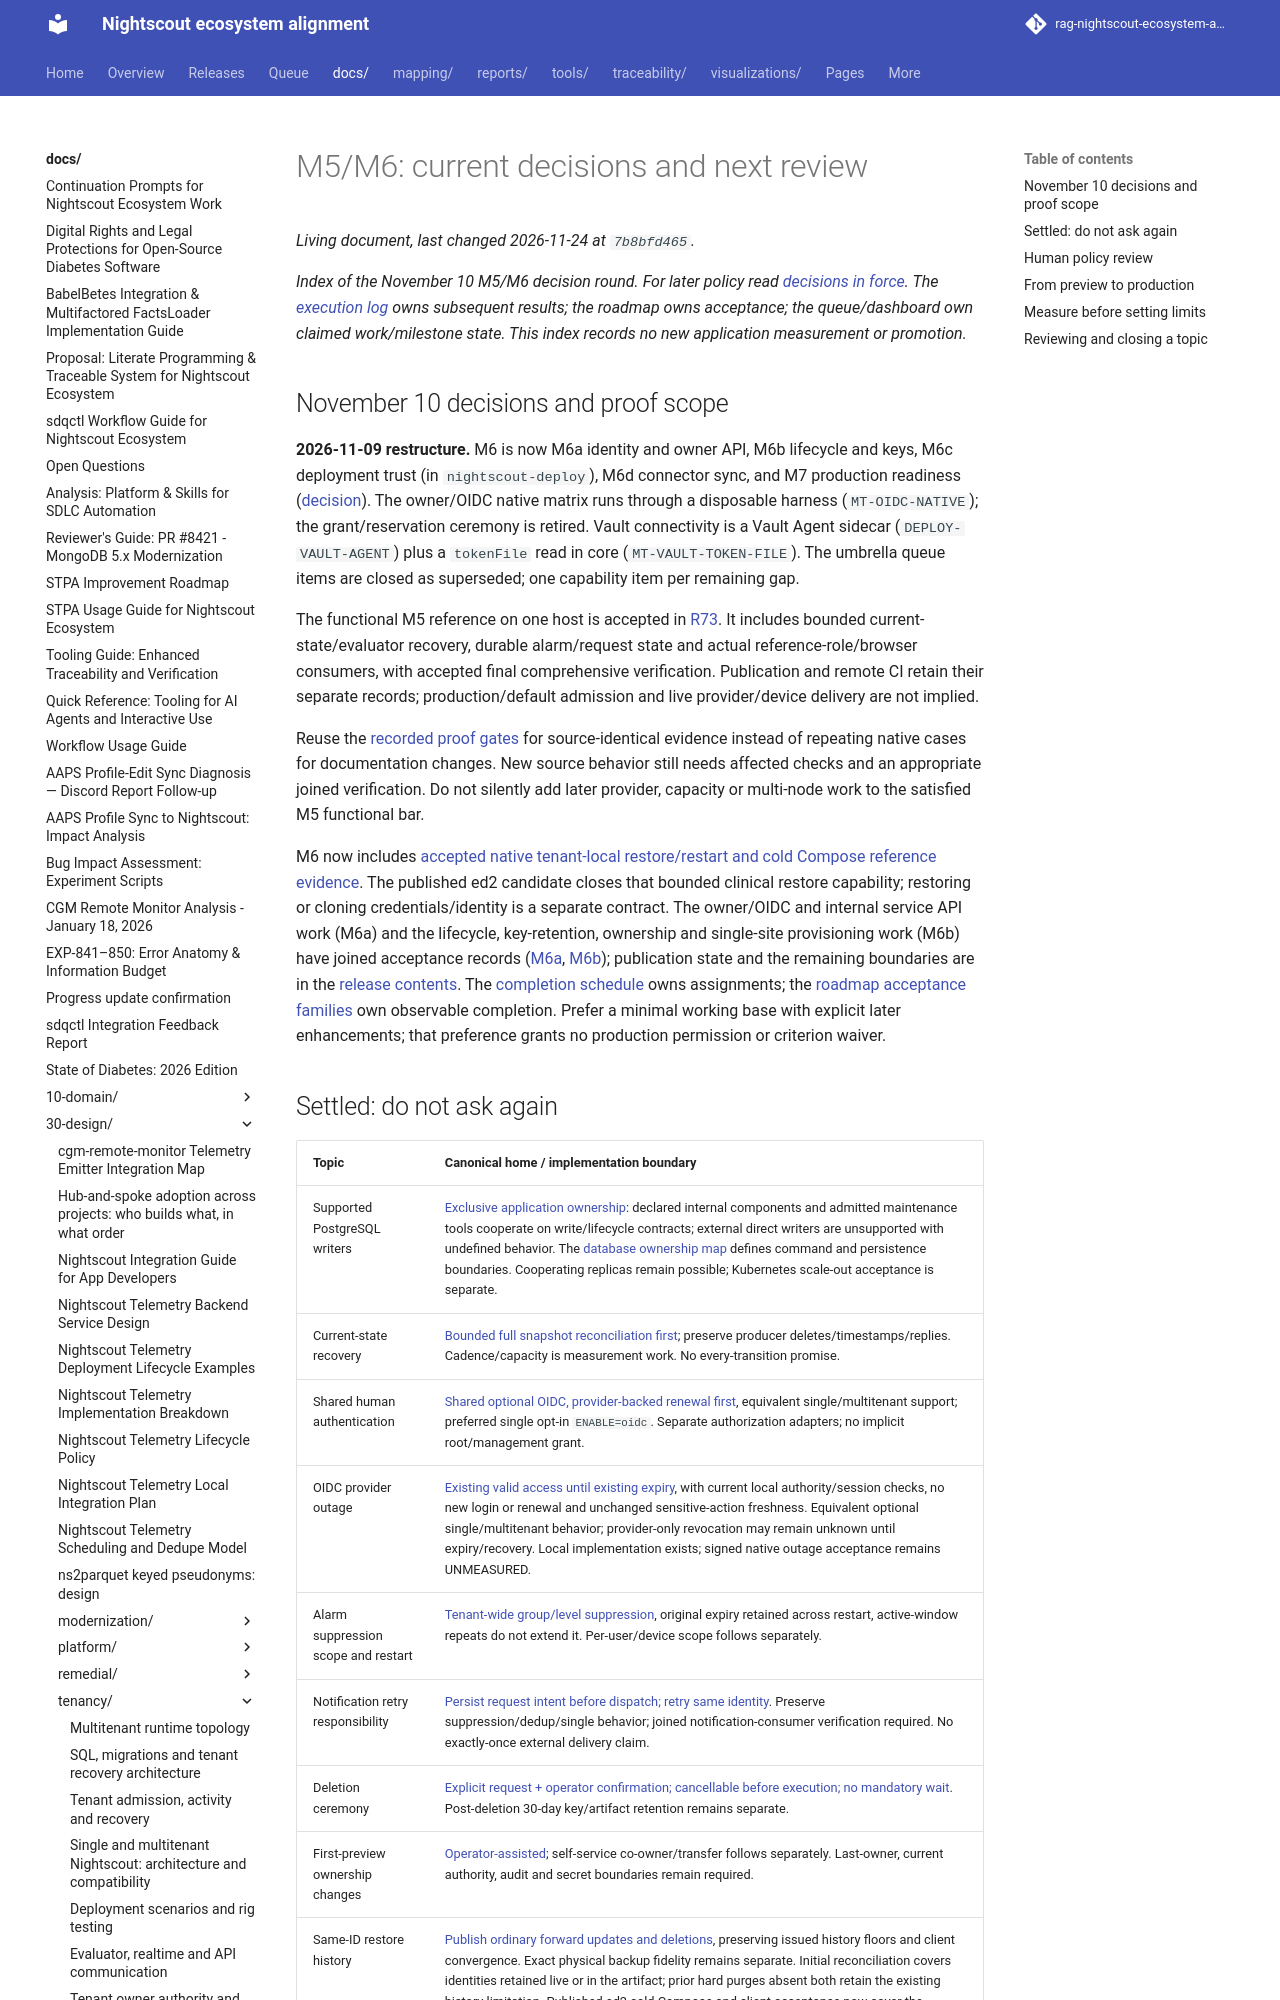

repository: bewest/rag-nightscout-ecosystem-alignment · page: docs/30-design/tenancy/m5-m6-decision-list.html · generator: mkdocs

# M5/M6: current decisions and next review

*Index of the November 10 M5/M6 decision round. For later policy read [decisions in force](decisions-in-force.md). The [execution log](execution-log.md) owns subsequent results; the roadmap owns
acceptance; the queue/dashboard own claimed work/milestone state. This index
records no new application measurement or promotion.*

<a id="execute-now"></a>
## November 10 decisions and proof scope

**2026-11-09 restructure.** M6 is now M6a identity and owner API, M6b lifecycle and keys,
M6c deployment trust (in `nightscout-deploy`), M6d connector sync, and M7 production
readiness ([decision](multitenancy-decisions.md#m6-split-and-queue-collapse)).
The owner/OIDC native matrix runs through a disposable harness (`MT-OIDC-NATIVE`); the
grant/reservation ceremony is retired. Vault connectivity is a Vault Agent sidecar
(`DEPLOY-VAULT-AGENT`) plus a `tokenFile` read in core (`MT-VAULT-TOKEN-FILE`). The
umbrella queue items are closed as superseded; one capability item per remaining gap.


The functional M5 reference on one host is accepted in [R73](../remedial/rc-16.0.0-integration-record.md#r73-durable-runtime-operations-batch). It includes
bounded current-state/evaluator recovery, durable alarm/request state and actual
reference-role/browser consumers, with accepted final comprehensive verification.
Publication and remote CI retain their separate records; production/default
admission and live provider/device delivery are not implied.

Reuse the [recorded proof gates](multitenant-delivery-roadmap.md#current-bounded-proof-and-remaining-admission)
for source-identical evidence instead of repeating native cases for documentation
changes. New source behavior still needs affected checks and an appropriate joined
verification. Do not silently add later provider, capacity or multi-node work to
the satisfied M5 functional bar.

M6 now includes [accepted native tenant-local restore/restart and cold Compose
reference evidence](../../../reports/tenancy/operation-window-acceptance-2026-11-07/README.md).
The published ed2 candidate closes that bounded clinical restore capability;
restoring or cloning credentials/identity is a separate contract. The owner/OIDC
and internal service API work (M6a) and the lifecycle, key-retention, ownership and
single-site provisioning work (M6b) have joined acceptance records
([M6a](../../../reports/tenancy/m6a-join-2026-11-09/README.md),
[M6b](../../../reports/tenancy/m6b-join-2026-11-10/b70ad83f-acceptance/README.md));
publication state and the remaining boundaries are in the
[release contents](../../../releases/cgm-remote-monitor-16.0.0/contents.md). The
[completion schedule](multitenant-integration-batching-plan-2026-11-06.md#5-current-completion-schedule-adopted-2026-11-06)
owns assignments; the [roadmap acceptance families](multitenant-delivery-roadmap.md#m5m6-acceptance-families)
own observable completion. Prefer a minimal working base with explicit later
enhancements; that preference grants no production permission or criterion waiver.
